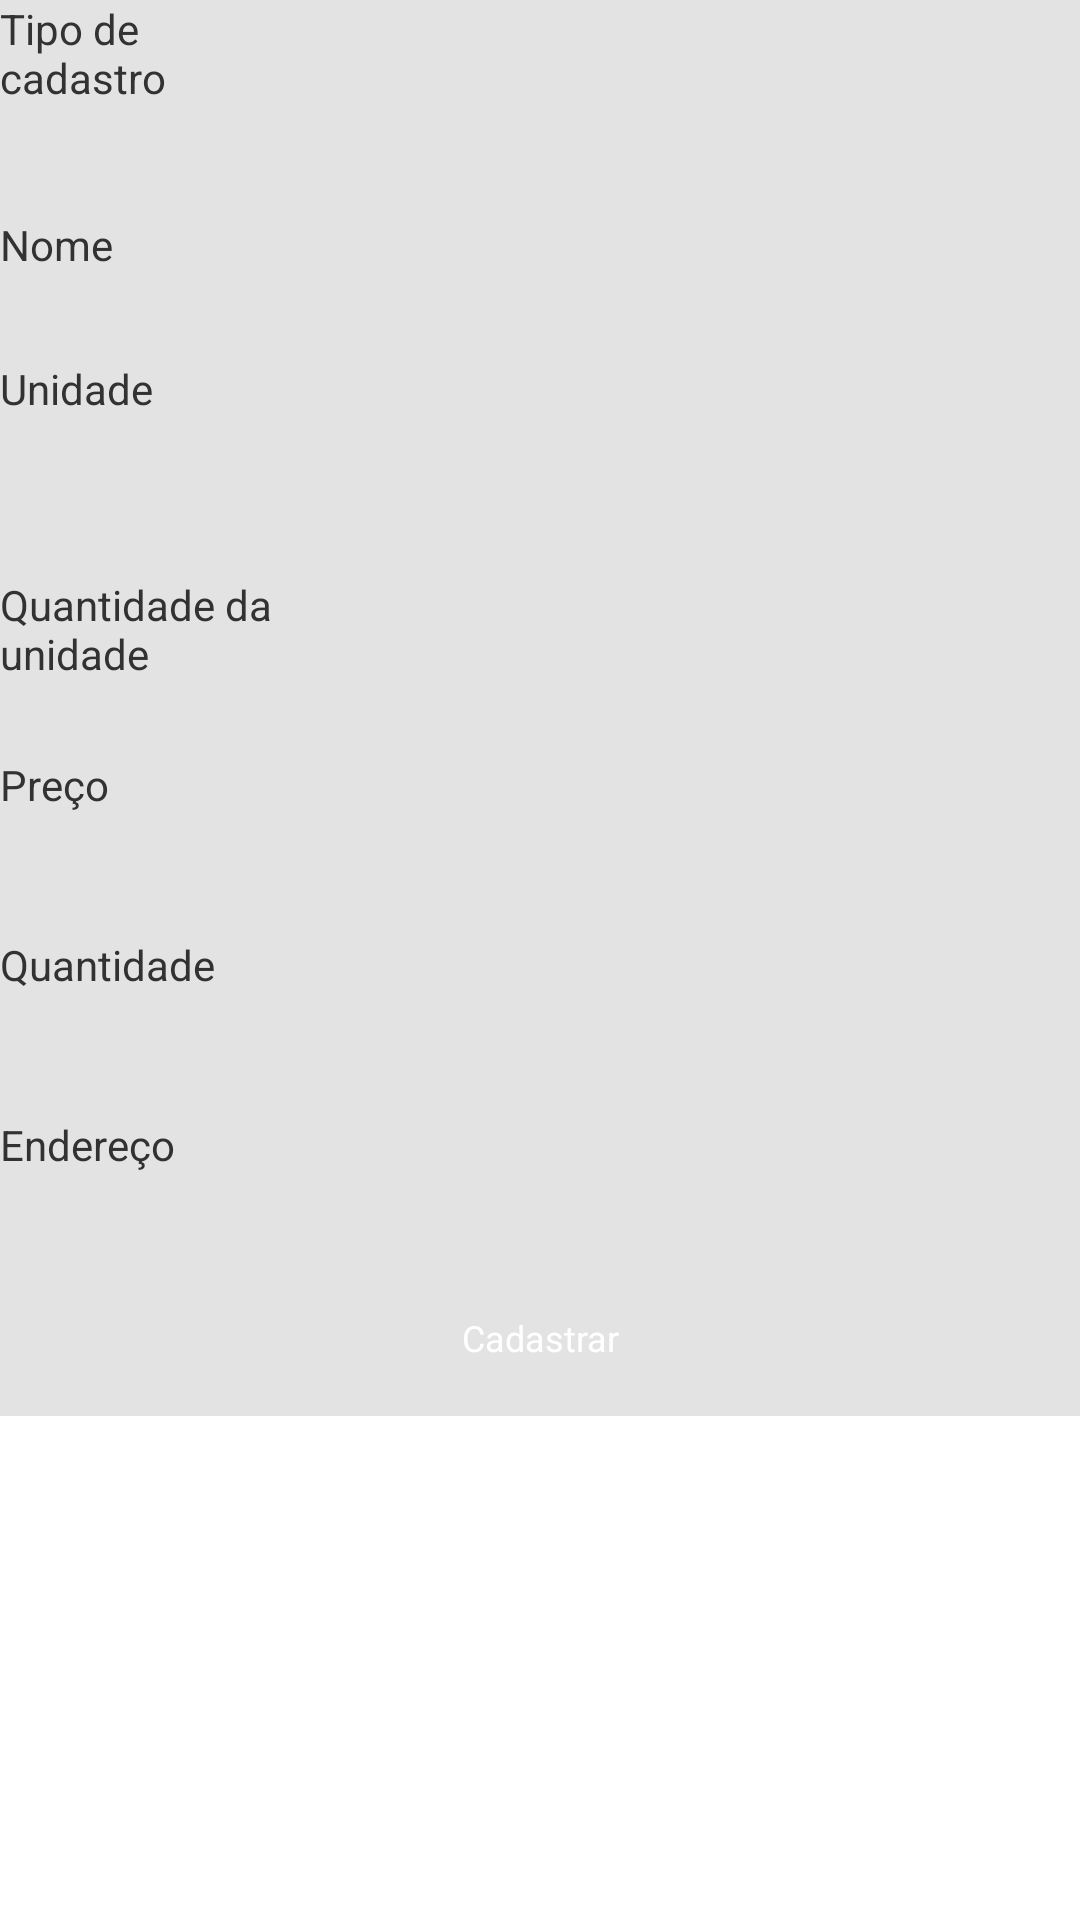

Write the Android layout XML for this screen, with the resource values it uses.
<!-- AndroidManifest.xml: application theme AppTheme -->
<!-- res/layout/tab2.xml -->
<?xml version="1.0" encoding="utf-8"?>
<LinearLayout
  xmlns:android="http://schemas.android.com/apk/res/android"
  android:layout_width="fill_parent"
  android:layout_height="fill_parent"
  android:orientation="vertical"
  android:background="#FFFFFF" >
  
    <ScrollView 
        android:layout_width="match_parent"
        android:layout_height="wrap_content"
        android:fillViewport="true">
    
		    <TableLayout
		        android:layout_width="match_parent"
		        android:layout_height="wrap_content"
		        android:background="#E3E3E3"
		        android:gravity="center" 
		        android:orientation="vertical">
		        
		        <TableRow>
		            
		            <TextView 
					    android:id="@+id/txt_tp_cad"
					    android:layout_width="100dp"
			            android:layout_height="50dp"
			            android:text="@string/tp_cadastro"/>
		            
		            <Spinner  
			            android:id="@+id/tp_cad"
					    android:layout_width="50dp" 
					    android:layout_height="40dp" 
					    android:layout_weight="1"
					    android:layout_marginLeft="10dp"
					    android:layout_marginTop="10dp"
					    android:layout_marginBottom="10dp"
					    android:layout_marginRight="10dp"
					    android:background="@drawable/text_borda" />
			        
		            
		        </TableRow>
		        
		        <TableRow>
		            
		            <TextView 
					    android:id="@+id/txt_nm_prod"
					    android:layout_width="100dp"
			            android:layout_height="50dp"
			            android:text="@string/nm_produto"/>
		            
		            <EditText  
			            android:id="@+id/nm_prod"
					    android:layout_width="50dp" 
					    android:layout_height="40dp" 
					    android:layout_weight="1"
					    android:layout_marginLeft="10dp"
					    android:layout_marginTop="10dp"
					    android:layout_marginBottom="10dp"
					    android:layout_marginRight="10dp"
					    android:background="@drawable/text_borda" />
			        
		            
		        </TableRow>
		        
		        <TableRow>
		            
		            <TextView 
					    android:id="@+id/txt_tp_un"
					    android:layout_width="100dp"
			            android:layout_height="50dp"
			            android:text="@string/tp_unidade"/>
		            
		            <Spinner  
			            android:id="@+id/tp_un"
					    android:layout_width="50dp" 
					    android:layout_height="40dp" 
					    android:layout_weight="1"
					    android:layout_marginLeft="10dp"
					    android:layout_marginTop="10dp"
					    android:layout_marginBottom="10dp"
					    android:layout_marginRight="10dp"
					    android:background="@drawable/text_borda" />
			        
		            
		        </TableRow>
		        
		        <TableRow>
		            
		            <TextView 
					    android:id="@+id/txt_qt_tp_un"
					    android:layout_width="100dp"
			            android:layout_height="50dp"
			            android:text="@string/qt_tp_unidade"/>
		            
		            <EditText  
			            android:id="@+id/qt_tp_un"
					    android:layout_width="50dp" 
					    android:layout_height="40dp" 
					    android:layout_weight="1"
					    android:layout_marginLeft="10dp"
					    android:layout_marginTop="10dp"
					    android:layout_marginBottom="10dp"
					    android:layout_marginRight="10dp"
					    android:background="@drawable/text_borda" />
			        
		            
		        </TableRow>
		        
		        <TableRow>
		            
			            <TextView 
						    android:id="@+id/txt_preco_prod"
						    android:layout_width="100dp"
				            android:layout_height="50dp"
				            android:text="@string/vl_produto"/>
			            
			            <EditText  
				            android:id="@+id/preco_prod"
						    android:layout_width="50dp" 
						    android:layout_height="40dp" 
						    android:layout_weight="1"
						    android:layout_marginLeft="10dp"
						    android:layout_marginTop="10dp"
						    android:layout_marginBottom="10dp"
						    android:layout_marginRight="10dp"
						    android:background="@drawable/text_borda" />
		            
		            </TableRow>
		            
		        	<TableRow>
		            
			            <TextView 
						    android:id="@+id/txt_quant_prod"
						    android:layout_width="100dp"
				            android:layout_height="50dp"
				            android:text="@string/qt_produto"/>
			            
			            <EditText  
				            android:id="@+id/quant_prod"
						    android:layout_width="50dp" 
						    android:layout_height="40dp" 
						    android:layout_weight="1"
						    android:layout_marginLeft="10dp"
						    android:layout_marginTop="10dp"
						    android:layout_marginBottom="10dp"
						    android:layout_marginRight="10dp"
						    android:background="@drawable/text_borda" />
		            
		            </TableRow>
		            
		        	<TableRow>
		            
			            <TextView 
						    android:id="@+id/txt_end_prod"
						    android:layout_width="100dp"
				            android:layout_height="50dp"
				            android:text="@string/endereco"/>
			            
			            <EditText  
				            android:id="@+id/end_prod"
						    android:layout_width="50dp" 
						    android:layout_height="40dp" 
						    android:layout_weight="1"
						    android:layout_marginLeft="10dp"
						    android:layout_marginTop="10dp"
						    android:layout_marginBottom="10dp"
						    android:layout_marginRight="10dp"
						    android:background="@drawable/text_borda" />
		            
		            </TableRow>
		            
		        	<TableRow>
		            
			            <Button
			            android:id="@+id/btn_busca_prod"
			            android:layout_width="wrap_content"
			            android:layout_height="32dp"
			            android:layout_marginBottom="10dp"
			            android:layout_marginTop="10dp"
			            android:layout_weight="1"
			            android:background="@drawable/buscar_borda"
			            android:text="@string/cadastrar"
			            android:textColor="#FFFFFF"
			            android:textSize="12sp" />
		            
		            </TableRow>	
		
		    </TableLayout>
	    
	    </ScrollView>	
    
</LinearLayout>
<!-- resources referenced by this layout -->
<resources>
  <string name="cadastrar">Cadastrar</string>
  <string name="endereco">Endereço</string>
  <string name="nm_produto">Nome</string>
  <string name="qt_produto">Quantidade</string>
  <string name="qt_tp_unidade">Quantidade da unidade</string>
  <string name="tp_cadastro">Tipo de cadastro</string>
  <string name="tp_unidade">Unidade</string>
  <string name="vl_produto">Preço</string>
  <style name="AppTheme" parent="AppBaseTheme">
  
          <item name="android:windowSoftInputMode">stateHidden</item>
          <item name="android:windowNoTitle">true</item>
  
      </style>
  <style name="AppBaseTheme" parent="android:Theme.Light">
          
      </style>
</resources>
